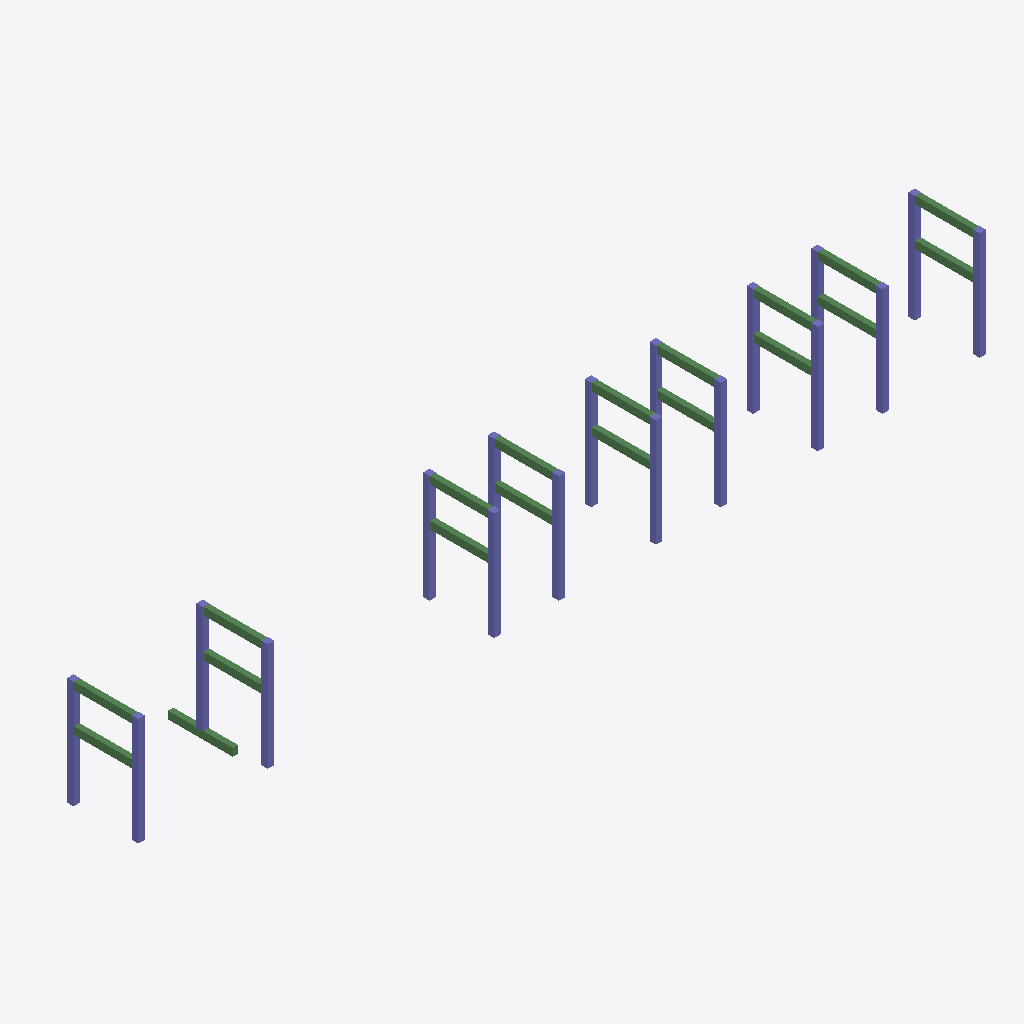
Isometric view of an IFC building model (IFC-SPF (STEP), schema IFC4, length unit millimetre), seen from the south-west, elements coloured by IFC class: 19 beams (green), 18 columns (violet).
Extent 78.6 m × 9.3 m × 10.7 m (x, y, z). Storeys (6): Tag 1. Ground Level at 0.00 m; Tag 2. Ground Level at 0.00 m; Tag 1. Tier 1 at 6.40 m; Tag 2. Tier 1 at 6.40 m; Tag 1. Tier 2 at 10.00 m; Tag 2. Tier 2 at 10.00 m. Elements (37): 19 IfcBeam, 18 IfcColumn.

HEADER;
FILE_DESCRIPTION(('ViewDefinition [CoordinationView]'),'2;1');
FILE_NAME('','2022-11-30T22:45:27',(''),(''),'IfcOpenShell (HEAD detached at cdde5366)-cdde5366','IfcOpenShell (HEAD detached at cdde5366)-cdde5366','');
FILE_SCHEMA(('IFC4'));
ENDSEC;
DATA;
#34=IFCPROJECT('3vFA5i1715lgK_BszPBZs8',#23,'Piperack test project','Creation of an IFC-file from the scratch with the ifcopenshell library.',$,$,$,(#29,#33),#28);
#36=IFCSITE('2wF5pABo93Ax4GHa4BjOGd',$,'Construction Site',$,$,#35,$,$,$,$,$,$,$,$);
#93=IFCBUILDING('3Gn_8gvoTF8e0AQQ$0i1mX',$,'Piperack',$,$,#92,$,$,.COMPLEX.,$,$,$);
#98=IFCBUILDING('1sqm4juaH1FvC8HY7WJxSk',#23,'Tag 1',$,$,#97,$,$,.COMPLEX.,$,$,$);
#102=IFCBUILDING('0zdyFrzev0me1qyw14BQRr',#23,'Tag 2',$,$,#101,$,$,.COMPLEX.,$,$,$);
#112=IFCBUILDING('1VmxhMfGjArRKdN0txBEfJ',#23,'Frame on Axis 1',$,$,#115,$,$,$,$,$,$);
#116=IFCBUILDING('01PmxexPf5tPVccoo_Qaa3',#23,'Frame on Axis 2',$,$,#119,$,$,$,$,$,$);
#120=IFCBUILDING('2q800d5rj2cORpDHdpg1cj',#23,'Frame on Axis 3',$,$,#123,$,$,$,$,$,$);
#125=IFCBUILDING('3v6vD16bX0KgVswZp4aUwZ',#23,'Frame on Axis 4',$,$,#128,$,$,$,$,$,$);
#129=IFCBUILDING('0azEprO2vEzAbA1ezHVsn6',#23,'Frame on Axis 5',$,$,#132,$,$,$,$,$,$);
#133=IFCBUILDING('129LjzI41FQRM08ZVa9ugX',#23,'Frame on Axis 6',$,$,#136,$,$,$,$,$,$);
#137=IFCBUILDING('0fRKgPVJP6Rhq6D3zFSqrm',#23,'Frame on Axis 7',$,$,#140,$,$,$,$,$,$);
#141=IFCBUILDING('2dn6Xzhbj1HveHXl9yyY7U',#23,'Frame on Axis 8',$,$,#144,$,$,$,$,$,$);
#145=IFCBUILDING('1oAXUDKUf5E9rSSzdZVY$E',#23,'Frame on Axis 9',$,$,#148,$,$,$,$,$,$);
#105=IFCBUILDINGSTOREY('3Z1jCy2Of0_ODyDUVWtR_L',#23,'Tag 1. Ground Level',$,$,$,$,$,$,0.0);
#106=IFCBUILDINGSTOREY('0XODPXjrT2kxcE7ybVSFIZ',#23,'Tag 1. Tier 1',$,$,$,$,$,$,6400.0);
#107=IFCBUILDINGSTOREY('3v6NDzMvT7J9Cx8bFR$ZNr',#23,'Tag 1. Tier 2',$,$,$,$,$,$,10000.0);
#109=IFCBUILDINGSTOREY('0GnfOedhP5qhJ3d44yrY5Z',#23,'Tag 2. Ground Level',$,$,$,$,$,$,0.0);
#110=IFCBUILDINGSTOREY('1S9aCjdU93wOSf3xkfQ0$H',#23,'Tag 2. Tier 1',$,$,$,$,$,$,6400.0);
#111=IFCBUILDINGSTOREY('2BQ3MK3GTBnBNSujQ0A$a6',#23,'Tag 2. Tier 2',$,$,$,$,$,$,10000.0);
#189=IFCCOLUMN('16d_iq4nrEJOpE5Gd3U$Kk',#23,'Precast Column',$,$,#187,#161,'PCC2',.COLUMN.);
#212=IFCCOLUMN('1SViGZntn7jAWoUbLEbKN6',#23,'Precast Column',$,$,#210,#161,'PCC3',.COLUMN.);
#235=IFCCOLUMN('2LzBYLGyL1qhRWAAXW969T',#23,'Precast Column',$,$,#233,#161,'PCC4',.COLUMN.);
#281=IFCCOLUMN('0OmpUJHf5FXRnWaG8DZn$_',#23,'Precast Column',$,$,#279,#161,'PCC6',.COLUMN.);
#304=IFCCOLUMN('0bIWcfYvTDpwvmzXooNlJ8',#23,'Precast Column',$,$,#302,#161,'PCC7',.COLUMN.);
#327=IFCCOLUMN('3KgTr7uzP9h8tYyYiSma5q',#23,'Precast Column',$,$,#325,#161,'PCC8',.COLUMN.);
#165=IFCCOLUMN('2Bax_Drfj2mQb6VeTw1pbI',#23,'Precast Column',$,$,#163,#161,'PCC1',.COLUMN.);
#350=IFCCOLUMN('1$Zb5VC7nEzwNKLV6aP5SG',#23,'Precast Column',$,$,#348,#161,'PCC9',.COLUMN.);
#186=IFCCOLUMN('1L8qIllsjCXfBb$MKM5Ted',#23,'Precast Column',$,$,#184,#161,'PCC2',.COLUMN.);
#258=IFCCOLUMN('3BSppXSer6GhyECH5WE53r',#23,'Precast Column',$,$,#256,#161,'PCC5',.COLUMN.);
#347=IFCCOLUMN('0dEAFpIkv5Gfd8__Pg9UxH',#23,'Precast Column',$,$,#345,#161,'PCC9',.COLUMN.);
#162=IFCCOLUMN('05q4LgcfH63RSKj3PmGSsg',#23,'Precast Column',$,$,#154,#161,'PCC1',.COLUMN.);
#209=IFCCOLUMN('0gHE9VX9v3vgp$XMLQU0rq',#23,'Precast Column',$,$,#207,#161,'PCC3',.COLUMN.);
#255=IFCCOLUMN('2XZA0KXLb3bwRI1A3ua_IC',#23,'Precast Column',$,$,#253,#161,'PCC5',.COLUMN.);
#301=IFCCOLUMN('1K29h8vqr9ExvtjACw3CzX',#23,'Precast Column',$,$,#299,#161,'PCC7',.COLUMN.);
#379=IFCBEAM('1RCHX6be9FQfFR8go6DjIj',#23,'(0.0, 1.0, 0.0)',$,$,#368,#378,$,$);
#274=IFCBEAM('0wiQIIxR94QAwONk0Ix$hE',#23,'Precast Beam',$,$,#267,#273,'PCB5',.BEAM.);
#182=IFCBEAM('2xWVKThWH09fHC$m4efPt3',#23,'Precast Beam',$,$,#175,#181,'PCB1',.BEAM.);
#228=IFCBEAM('1nc1UnnJ9DPORtjrjEukYI',#23,'Precast Beam',$,$,#221,#227,'PCB3',.BEAM.);
#343=IFCBEAM('1kevZ87br3fggXN2TKMZ10',#23,'Precast Beam',$,$,#336,#342,'PCB8',.BEAM.);
#366=IFCBEAM('3p_60V5UTC0gADJ7jT3MgY',#23,'Precast Beam',$,$,#359,#365,'PCB9',.BEAM.);
#205=IFCBEAM('1Vx_BPcTTAcgnOp1PicRCb',#23,'Precast Beam',$,$,#198,#204,'PCB2',.BEAM.);
#297=IFCBEAM('0CveE2PP97fAx$wdchqD9p',#23,'Precast Beam',$,$,#290,#296,'PCB6',.BEAM.);
#251=IFCBEAM('3E0jX915vDsv8_mKg9uyU4',#23,'Precast Beam',$,$,#244,#250,'PCB4',.BEAM.);
#320=IFCBEAM('1o5SBcgPX0JxHNRgBnPKbY',#23,'Precast Beam',$,$,#313,#319,'PCB7',.BEAM.);
#266=IFCBEAM('3W9uFLZfTA3gMgiRkKK$De',#23,'Precast Beam',$,$,#259,#265,'PCB5',.BEAM.);
#174=IFCBEAM('0VAb6l7oLAoBUNpqFTqlsu',#23,'Precast Beam',$,$,#166,#173,'PCB1',.BEAM.);
#220=IFCBEAM('30dtgNR$j7RBTq$7Ac5cCc',#23,'Precast Beam',$,$,#213,#219,'PCB3',.BEAM.);
#358=IFCBEAM('3anoVxv19FBQY0PoT$9kfS',#23,'Precast Beam',$,$,#351,#357,'PCB9',.BEAM.);
#335=IFCBEAM('1uoTjWFlPD2got5MA$xp9A',#23,'Precast Beam',$,$,#328,#334,'PCB8',.BEAM.);
#197=IFCBEAM('2n9kQf7QbCAh$rxqVxFRHz',#23,'Precast Beam',$,$,#190,#196,'PCB2',.BEAM.);
#312=IFCBEAM('3pzh_Ku_v7hO9$9aCiolD8',#23,'Precast Beam',$,$,#305,#311,'PCB7',.BEAM.);
#243=IFCBEAM('2FqawLmjH6hw3fuQyZdCSC',#23,'Precast Beam',$,$,#236,#242,'PCB4',.BEAM.);
#289=IFCBEAM('00XKgHWhrEpeqnTonm_54b',#23,'Precast Beam',$,$,#282,#288,'PCB6',.BEAM.);
#324=IFCCOLUMN('2TU1cxed9FL80cKjRTQ$HT',#23,'Precast Column',$,$,#322,#161,'PCC8',.COLUMN.);
#232=IFCCOLUMN('1rn4bfDmTBIhmwsBKQw6QG',#23,'Precast Column',$,$,#230,#161,'PCC4',.COLUMN.);
#278=IFCCOLUMN('1LWBJU0DX3692vgy65mV48',#23,'Precast Column',$,$,#276,#161,'PCC6',.COLUMN.);
ENDSEC;